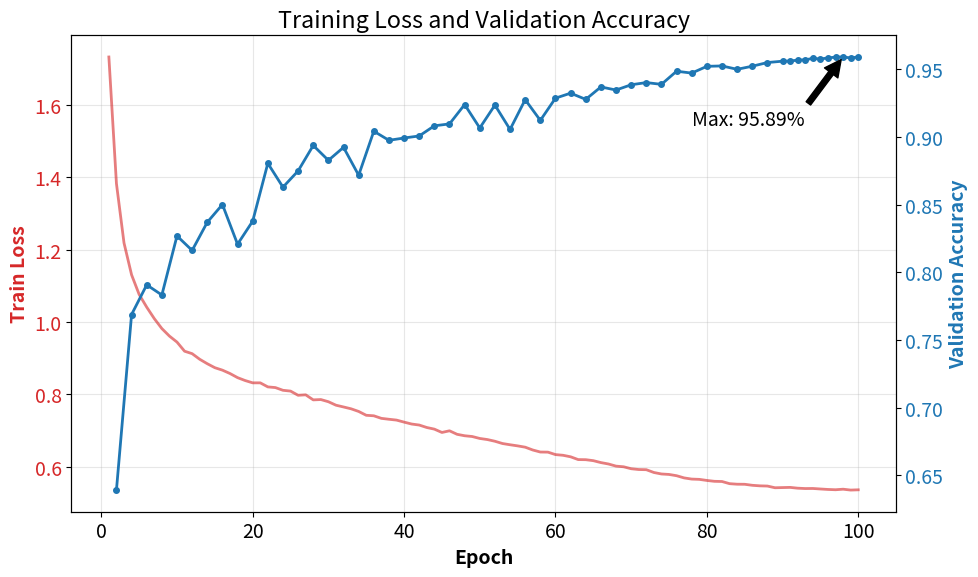

Reproduce this figure in Python. (Note: this script raises an exception after producing the figure.)
import matplotlib.pyplot as plt
import re

# log data
log_data = """
16:48:07 Epoch 001, Train Loss: 1.7331
16:48:20 Epoch 002, Loss: 1.3830, Val Acc: 0.6392, Val F1: 0.6266 (Time: 12.7s) [BEST]
16:48:32 Epoch 003, Train Loss: 1.2188
16:48:45 Epoch 004, Loss: 1.1307, Val Acc: 0.7688, Val F1: 0.7713 (Time: 12.8s) [BEST]
16:48:57 Epoch 005, Train Loss: 1.0764
16:49:10 Epoch 006, Loss: 1.0413, Val Acc: 0.7907, Val F1: 0.7921 (Time: 12.7s) [BEST]
16:49:22 Epoch 007, Train Loss: 1.0096
16:49:36 Epoch 008, Loss: 0.9821, Val Acc: 0.7832, Val F1: 0.7828 (Time: 13.9s)
16:49:49 Epoch 009, Train Loss: 0.9613
16:50:02 Epoch 010, Loss: 0.9447, Val Acc: 0.8268, Val F1: 0.8281 (Time: 13.1s) [BEST]
16:50:14 Epoch 011, Train Loss: 0.9195
16:50:27 Epoch 012, Loss: 0.9127, Val Acc: 0.8161, Val F1: 0.8096 (Time: 13.1s)
16:50:39 Epoch 013, Train Loss: 0.8972
16:50:52 Epoch 014, Loss: 0.8849, Val Acc: 0.8369, Val F1: 0.8370 (Time: 12.7s) [BEST]
16:51:04 Epoch 015, Train Loss: 0.8739
16:51:17 Epoch 016, Loss: 0.8671, Val Acc: 0.8500, Val F1: 0.8490 (Time: 12.7s) [BEST]
16:51:29 Epoch 017, Train Loss: 0.8578
16:51:41 Epoch 018, Loss: 0.8464, Val Acc: 0.8207, Val F1: 0.8207 (Time: 12.7s)
16:51:53 Epoch 019, Train Loss: 0.8384
16:52:06 Epoch 020, Loss: 0.8320, Val Acc: 0.8377, Val F1: 0.8351 (Time: 12.7s)
16:52:18 Epoch 021, Train Loss: 0.8320
16:52:31 Epoch 022, Loss: 0.8208, Val Acc: 0.8804, Val F1: 0.8804 (Time: 12.7s) [BEST]
16:52:43 Epoch 023, Train Loss: 0.8189
16:52:55 Epoch 024, Loss: 0.8114, Val Acc: 0.8628, Val F1: 0.8612 (Time: 12.6s)
16:53:07 Epoch 025, Train Loss: 0.8092
16:53:20 Epoch 026, Loss: 0.7976, Val Acc: 0.8748, Val F1: 0.8758 (Time: 12.6s)
16:53:32 Epoch 027, Train Loss: 0.7989
16:53:45 Epoch 028, Loss: 0.7849, Val Acc: 0.8936, Val F1: 0.8943 (Time: 12.6s) [BEST]
16:53:57 Epoch 029, Train Loss: 0.7858
16:54:10 Epoch 030, Loss: 0.7798, Val Acc: 0.8826, Val F1: 0.8839 (Time: 13.0s)
16:54:22 Epoch 031, Train Loss: 0.7702
16:54:35 Epoch 032, Loss: 0.7653, Val Acc: 0.8922, Val F1: 0.8911 (Time: 13.3s)
16:54:48 Epoch 033, Train Loss: 0.7602
16:55:01 Epoch 034, Loss: 0.7529, Val Acc: 0.8716, Val F1: 0.8712 (Time: 13.2s)
16:55:13 Epoch 035, Train Loss: 0.7423
16:55:26 Epoch 036, Loss: 0.7409, Val Acc: 0.9041, Val F1: 0.9046 (Time: 12.7s) [BEST]
16:55:38 Epoch 037, Train Loss: 0.7338
16:55:51 Epoch 038, Loss: 0.7313, Val Acc: 0.8974, Val F1: 0.8972 (Time: 12.8s)
16:56:03 Epoch 039, Train Loss: 0.7290
16:56:16 Epoch 040, Loss: 0.7234, Val Acc: 0.8991, Val F1: 0.8975 (Time: 12.8s)
16:56:28 Epoch 041, Train Loss: 0.7181
16:56:41 Epoch 042, Loss: 0.7153, Val Acc: 0.9006, Val F1: 0.9004 (Time: 13.5s)
16:56:54 Epoch 043, Train Loss: 0.7085
16:57:08 Epoch 044, Loss: 0.7040, Val Acc: 0.9081, Val F1: 0.9086 (Time: 13.6s) [BEST]
16:57:20 Epoch 045, Train Loss: 0.6948
16:57:33 Epoch 046, Loss: 0.6994, Val Acc: 0.9095, Val F1: 0.9097 (Time: 13.2s) [BEST]
16:57:46 Epoch 047, Train Loss: 0.6897
16:57:59 Epoch 048, Loss: 0.6857, Val Acc: 0.9238, Val F1: 0.9235 (Time: 12.9s) [BEST]
16:58:11 Epoch 049, Train Loss: 0.6836
16:58:23 Epoch 050, Loss: 0.6782, Val Acc: 0.9065, Val F1: 0.9070 (Time: 12.6s)
16:58:35 Epoch 051, Train Loss: 0.6752
16:58:48 Epoch 052, Loss: 0.6705, Val Acc: 0.9234, Val F1: 0.9236 (Time: 12.7s)
16:59:00 Epoch 053, Train Loss: 0.6642
16:59:13 Epoch 054, Loss: 0.6608, Val Acc: 0.9054, Val F1: 0.9060 (Time: 13.0s)
16:59:25 Epoch 055, Train Loss: 0.6577
16:59:38 Epoch 056, Loss: 0.6541, Val Acc: 0.9274, Val F1: 0.9274 (Time: 12.8s) [BEST]
16:59:50 Epoch 057, Train Loss: 0.6463
17:00:03 Epoch 058, Loss: 0.6407, Val Acc: 0.9121, Val F1: 0.9132 (Time: 12.7s)
17:00:15 Epoch 059, Train Loss: 0.6404
17:00:27 Epoch 060, Loss: 0.6336, Val Acc: 0.9285, Val F1: 0.9289 (Time: 12.8s) [BEST]
17:00:40 Epoch 061, Train Loss: 0.6317
17:00:53 Epoch 062, Loss: 0.6275, Val Acc: 0.9322, Val F1: 0.9321 (Time: 13.2s) [BEST]
17:01:05 Epoch 063, Train Loss: 0.6198
17:01:18 Epoch 064, Loss: 0.6195, Val Acc: 0.9276, Val F1: 0.9270 (Time: 13.0s)
17:01:30 Epoch 065, Train Loss: 0.6168
17:01:43 Epoch 066, Loss: 0.6115, Val Acc: 0.9368, Val F1: 0.9370 (Time: 12.7s) [BEST]
17:01:55 Epoch 067, Train Loss: 0.6076
17:02:09 Epoch 068, Loss: 0.6017, Val Acc: 0.9345, Val F1: 0.9345 (Time: 13.1s)
17:02:21 Epoch 069, Train Loss: 0.5999
17:02:33 Epoch 070, Loss: 0.5945, Val Acc: 0.9384, Val F1: 0.9384 (Time: 12.7s) [BEST]
17:02:45 Epoch 071, Train Loss: 0.5923
17:02:58 Epoch 072, Loss: 0.5918, Val Acc: 0.9400, Val F1: 0.9398 (Time: 12.9s) [BEST]
17:03:11 Epoch 073, Train Loss: 0.5841
17:03:24 Epoch 074, Loss: 0.5800, Val Acc: 0.9387, Val F1: 0.9389 (Time: 13.1s)
17:03:36 Epoch 075, Train Loss: 0.5787
17:03:49 Epoch 076, Loss: 0.5752, Val Acc: 0.9484, Val F1: 0.9484 (Time: 13.1s) [BEST]
17:04:02 Epoch 077, Train Loss: 0.5691
17:04:14 Epoch 078, Loss: 0.5659, Val Acc: 0.9470, Val F1: 0.9470 (Time: 12.7s)
17:04:26 Epoch 079, Train Loss: 0.5651
17:04:39 Epoch 080, Loss: 0.5621, Val Acc: 0.9520, Val F1: 0.9521 (Time: 12.7s) [BEST]
17:04:51 Epoch 081, Train Loss: 0.5597
17:05:04 Epoch 082, Loss: 0.5592, Val Acc: 0.9523, Val F1: 0.9523 (Time: 12.7s) [BEST]
17:05:16 Epoch 083, Train Loss: 0.5532
17:05:29 Epoch 084, Loss: 0.5517, Val Acc: 0.9498, Val F1: 0.9497 (Time: 12.6s)
17:05:41 Epoch 085, Train Loss: 0.5515
17:05:54 Epoch 086, Loss: 0.5487, Val Acc: 0.9521, Val F1: 0.9521 (Time: 12.6s)
17:06:06 Epoch 087, Train Loss: 0.5472
17:06:19 Epoch 088, Loss: 0.5466, Val Acc: 0.9548, Val F1: 0.9548 (Time: 12.9s) [BEST]
17:06:31 Epoch 089, Train Loss: 0.5419
17:06:43 Epoch 090, Loss: 0.5424, Val Acc: 0.9558, Val F1: 0.9558 (Time: 12.7s) [BEST]
17:06:56 Epoch 091, Loss: 0.5429, Val Acc: 0.9559, Val F1: 0.9559 (Time: 12.7s) [BEST]
17:07:09 Epoch 092, Loss: 0.5407, Val Acc: 0.9566, Val F1: 0.9565 (Time: 12.7s) [BEST]
17:07:22 Epoch 093, Loss: 0.5397, Val Acc: 0.9568, Val F1: 0.9567 (Time: 13.0s) [BEST]
17:07:35 Epoch 094, Loss: 0.5399, Val Acc: 0.9579, Val F1: 0.9578 (Time: 12.8s) [BEST]
17:07:47 Epoch 095, Loss: 0.5385, Val Acc: 0.9574, Val F1: 0.9574 (Time: 12.7s)
17:08:00 Epoch 096, Loss: 0.5372, Val Acc: 0.9582, Val F1: 0.9582 (Time: 12.9s) [BEST]
17:08:14 Epoch 097, Loss: 0.5364, Val Acc: 0.9588, Val F1: 0.9588 (Time: 13.0s) [BEST]
17:08:26 Epoch 098, Loss: 0.5379, Val Acc: 0.9589, Val F1: 0.9589 (Time: 12.9s) [BEST]
17:08:39 Epoch 099, Loss: 0.5355, Val Acc: 0.9582, Val F1: 0.9581 (Time: 12.8s)
17:08:52 Epoch 100, Loss: 0.5362, Val Acc: 0.9589, Val F1: 0.9588 (Time: 12.6s)
"""

epochs = []
train_losses = []
val_epochs = []
val_accs = []

# Parse log
for line in log_data.strip().split('\n'):
    # Extract Epoch
    ep_match = re.search(r'Epoch (\d+)', line)
    if not ep_match: continue
    ep = int(ep_match.group(1))
    
    # Extract Loss (compatible with both 'Train Loss' and 'Loss')
    loss_match = re.search(r'(?:Train )?Loss: ([\d\.]+)', line)
    if loss_match:
        epochs.append(ep)
        train_losses.append(float(loss_match.group(1)))
    
    # Extract Validation Accuracy (if exists)
    if 'Val Acc' in line:
        acc_match = re.search(r'Val Acc: ([\d\.]+)', line)
        if acc_match:
            val_epochs.append(ep)
            val_accs.append(float(acc_match.group(1)))

# --- Plot Settings ---
plt.rcParams.update({'font.size': 14})

fig, ax1 = plt.subplots(figsize=(10, 6))

# Plot Training Loss
color = 'tab:red'
ax1.set_xlabel('Epoch', fontweight='bold')
ax1.set_ylabel('Train Loss', color=color, fontweight='bold')
ax1.plot(epochs, train_losses, color=color, label='Train Loss', alpha=0.6, linewidth=2)
ax1.tick_params(axis='y', labelcolor=color)
ax1.grid(True, alpha=0.3)

# Plot Validation Accuracy
ax2 = ax1.twinx()
color = 'tab:blue'
ax2.set_ylabel('Validation Accuracy', color=color, fontweight='bold')
ax2.plot(val_epochs, val_accs, color=color, marker='o', markersize=4, linewidth=2, label='Val Acc')
ax2.tick_params(axis='y', labelcolor=color)

# Annotate the highest point
if val_accs:
    max_acc = max(val_accs)
    max_ep = val_epochs[val_accs.index(max_acc)]
    ax2.annotate(
        f'Max: {max_acc:.2%}',
        xy=(max_ep, max_acc),
        xytext=(max_ep - 20, max_acc - 0.05),
        arrowprops=dict(facecolor='black', shrink=0.05)
    )

plt.title('Training Loss and Validation Accuracy')
fig.tight_layout()

plt.savefig('./plots/plot.pdf', bbox_inches='tight')
plt.savefig('./plots/plot.png', dpi=300, bbox_inches='tight')
print("Plot generated successfully.")